Run: headless pygame with SDL's dummy video driver; simulated clock (each Clock.tick advances the game by its frame time, no real sleeping); random seed 0; keys injected as events and as key.get_pressed() state; no mouse input.
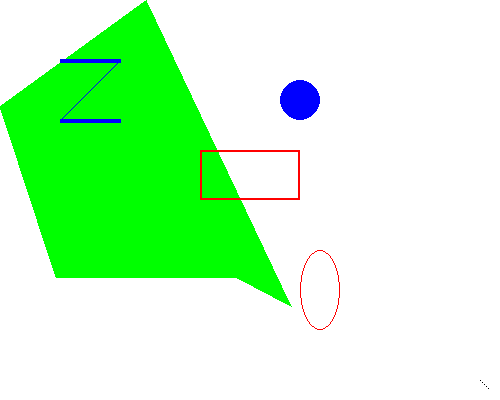
Frame 1 of 4 · flips 1–60 · no input
Frame 2 of 4 · flips 61–180 · tapped SPACE, RETURN · held RIGHT (→), D · screen unchanged from frame 1, image omitted
Frame 3 of 4 · flips 181–300 · held DOWN (↓), S · screen unchanged from frame 2, image omitted
Frame 4 of 4 · flips 301–420 · held LEFT (←), A, UP (↑), W · screen unchanged from frame 3, image omitted

The pygame program that drew these frames:

import pygame, sys
from pygame.locals import *

pygame.init()

SURFACE = pygame.display.set_mode((500,400),True,32)
pygame.display.set_caption("Drawning")

BLACK = (0, 0, 0)
WHITE = (255, 255, 255)
RED = (255, 0 , 0)
BLUE = (0, 0, 255)
GREEN = (0, 255, 0, 128)

SURFACE.fill(WHITE)

#Parâmetros (superficie, cor, coordenadas (x,y)... )
#O argumento referente a espessura pode ser omitido ficando 0
pygame.draw.polygon(SURFACE, GREEN,((146, 0),(291, 306), (236, 277), (56, 277), (0, 106) ), 0)

#Parâmetros (superficie, cor, coordenadas (x1,y1),(x2,y2), espessura linha )
#O argumento referente a espessura pode ser omitido ficando 1
pygame.draw.line(SURFACE, BLUE, (60,60), (120, 60), 4 )
pygame.draw.line(SURFACE, BLUE, (120,60), (60, 120) )
pygame.draw.line(SURFACE, BLUE, (60,120), (120, 120), 4 )

#Parâmetros (superficie, cor, coordenadas (x1,y1),largura, espessura )
#O argumento referente a espessura pode ser omitido ficando 0
pygame.draw.circle(SURFACE, BLUE, (300, 100), 20, 0) 

#Parâmetros (superficie, cor, coordenadas (x1,y1),(x2,y2),largura, espessura )
#O argumento referente a espessura pode ser omitido ficando 0
pygame.draw.ellipse(SURFACE, RED, (300, 250, 40, 80),1)

#Parâmetros (superficie, cor, coordenadas (x1,y1, largura, altura), espessura )
#O argumento referente a espessura pode ser omitido ficando 0
pygame.draw.rect(SURFACE, RED, (200, 150, 100, 50),2)

pixObj = pygame.PixelArray(SURFACE)
pixObj[480][380] = BLACK
pixObj[482][382] = BLACK
pixObj[484][384] = BLACK
pixObj[486][386] = BLACK
pixObj[488][388] = BLACK
del pixObj

while True:
    for event in pygame.event.get():
        if event.type == QUIT:
            pygame.quit()
            sys.exit()
    pygame.display.update()
